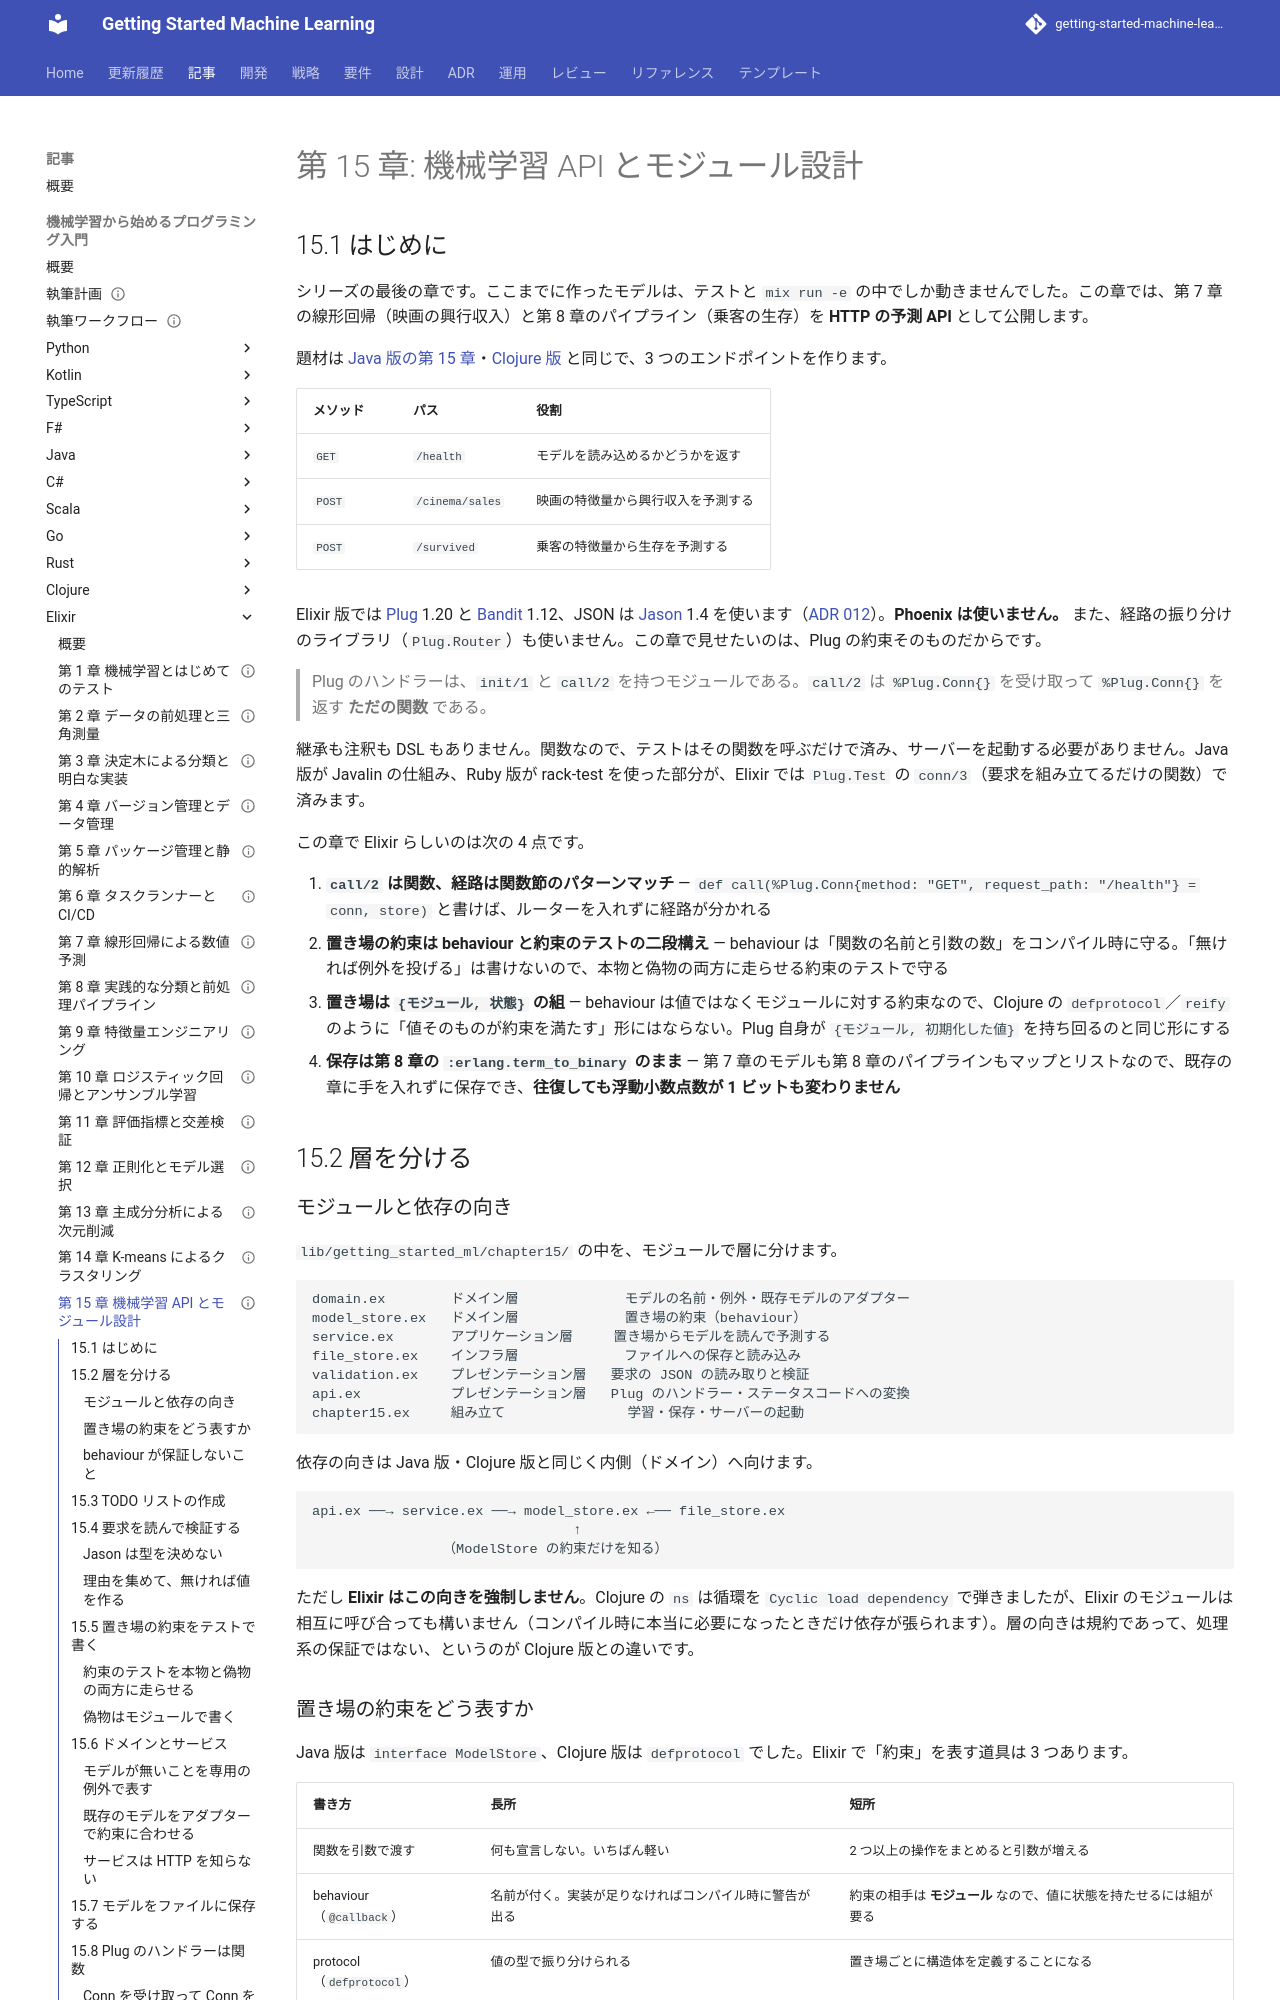

repository: k2works/getting-started-machine-learning · page: article/getting-start-ml/elixir/15-machine-learning-api-and-module-design/index.html · generator: mkdocs

---
type: Article
title: "第 15 章: 機械学習 API とモジュール設計"
description: "第 7・8 章の学習済みモデルを Plug と Bandit で予測 API として公開し、モジュールで層を分ける。call/2 が「Conn を受け取って Conn を返す関数」であることを使ってサーバーを起動しない統合テストを書き、置き場の約束を behaviour と約束のテストの両方で守る。"
tags: [article,getting-start-ml,elixir]
status: draft
generated: { by: claude-code/claude-opus-5, at: 2026-09-23T00:00:00Z }
---

# 第 15 章: 機械学習 API とモジュール設計

## 15.1 はじめに

シリーズの最後の章です。ここまでに作ったモデルは、テストと `mix run -e` の中でしか動きませんでした。この章では、第 7 章の線形回帰（映画の興行収入）と第 8 章のパイプライン（乗客の生存）を **HTTP の予測 API** として公開します。

題材は [Java 版の第 15 章](../java/15-machine-learning-api-and-module-design.md)・[Clojure 版](../clojure/15-machine-learning-api-and-module-design.md) と同じで、3 つのエンドポイントを作ります。

| メソッド | パス | 役割 |
|---------|------|------|
| `GET` | `/health` | モデルを読み込めるかどうかを返す |
| `POST` | `/cinema/sales` | 映画の特徴量から興行収入を予測する |
| `POST` | `/survived` | 乗客の特徴量から生存を予測する |

Elixir 版では [Plug](https://hexdocs.pm/plug/) 1.20 と [Bandit](https://github.com/mtrudel/bandit) 1.12、JSON は [Jason](https://github.com/michalmuskala/jason) 1.4 を使います（[ADR 012](../../../adr/012-elixir-ml-libraries.md)）。**Phoenix は使いません。** また、経路の振り分けのライブラリ（`Plug.Router`）も使いません。この章で見せたいのは、Plug の約束そのものだからです。

> Plug のハンドラーは、`init/1` と `call/2` を持つモジュールである。`call/2` は `%Plug.Conn{}` を受け取って `%Plug.Conn{}` を返す **ただの関数** である。

継承も注釈も DSL もありません。関数なので、テストはその関数を呼ぶだけで済み、サーバーを起動する必要がありません。Java 版が Javalin の仕組み、Ruby 版が rack-test を使った部分が、Elixir では `Plug.Test` の `conn/3`（要求を組み立てるだけの関数）で済みます。

この章で Elixir らしいのは次の 4 点です。

1. **`call/2` は関数、経路は関数節のパターンマッチ** — `def call(%Plug.Conn{method: "GET", request_path: "/health"} = conn, store)` と書けば、ルーターを入れずに経路が分かれる
2. **置き場の約束は behaviour と約束のテストの二段構え** — behaviour は「関数の名前と引数の数」をコンパイル時に守る。「無ければ例外を投げる」は書けないので、本物と偽物の両方に走らせる約束のテストで守る
3. **置き場は `{モジュール, 状態}` の組** — behaviour は値ではなくモジュールに対する約束なので、Clojure の `defprotocol`／`reify` のように「値そのものが約束を満たす」形にはならない。Plug 自身が `{モジュール, 初期化した値}` を持ち回るのと同じ形にする
4. **保存は第 8 章の `:erlang.term_to_binary` のまま** — 第 7 章のモデルも第 8 章のパイプラインもマップとリストなので、既存の章に手を入れずに保存でき、**往復しても浮動小数点数が 1 ビットも変わりません**

## 15.2 層を分ける

### モジュールと依存の向き

`lib/getting_started_ml/chapter15/` の中を、モジュールで層に分けます。

```text
domain.ex        ドメイン層             モデルの名前・例外・既存モデルのアダプター
model_store.ex   ドメイン層             置き場の約束（behaviour）
service.ex       アプリケーション層     置き場からモデルを読んで予測する
file_store.ex    インフラ層             ファイルへの保存と読み込み
validation.ex    プレゼンテーション層   要求の JSON の読み取りと検証
api.ex           プレゼンテーション層   Plug のハンドラー・ステータスコードへの変換
chapter15.ex     組み立て               学習・保存・サーバーの起動
```

依存の向きは Java 版・Clojure 版と同じく内側（ドメイン）へ向けます。

```text
api.ex ──→ service.ex ──→ model_store.ex ←── file_store.ex
                                ↑
                （ModelStore の約束だけを知る）
```

ただし **Elixir はこの向きを強制しません**。Clojure の `ns` は循環を `Cyclic load dependency` で弾きましたが、Elixir のモジュールは相互に呼び合っても構いません（コンパイル時に本当に必要になったときだけ依存が張られます）。層の向きは規約であって、処理系の保証ではない、というのが Clojure 版との違いです。
